The GitHub repository diegoandresantana/tree-canopies-experiment contains a labelled image folder ".keras_dataset" with 2 categories: arvore, fundo. Examples follow, each with its label.

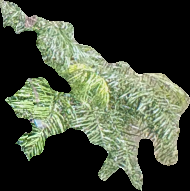
Label: arvore

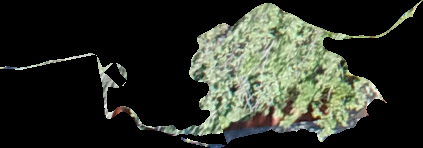
Label: arvore

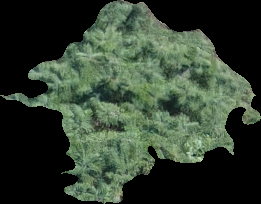
Label: arvore

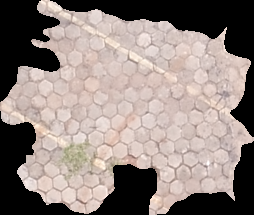
Label: fundo

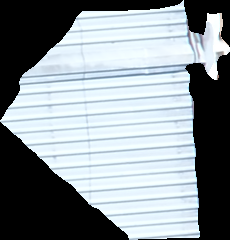
Label: fundo

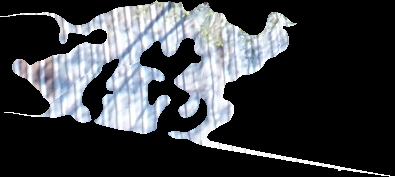
Label: fundo
